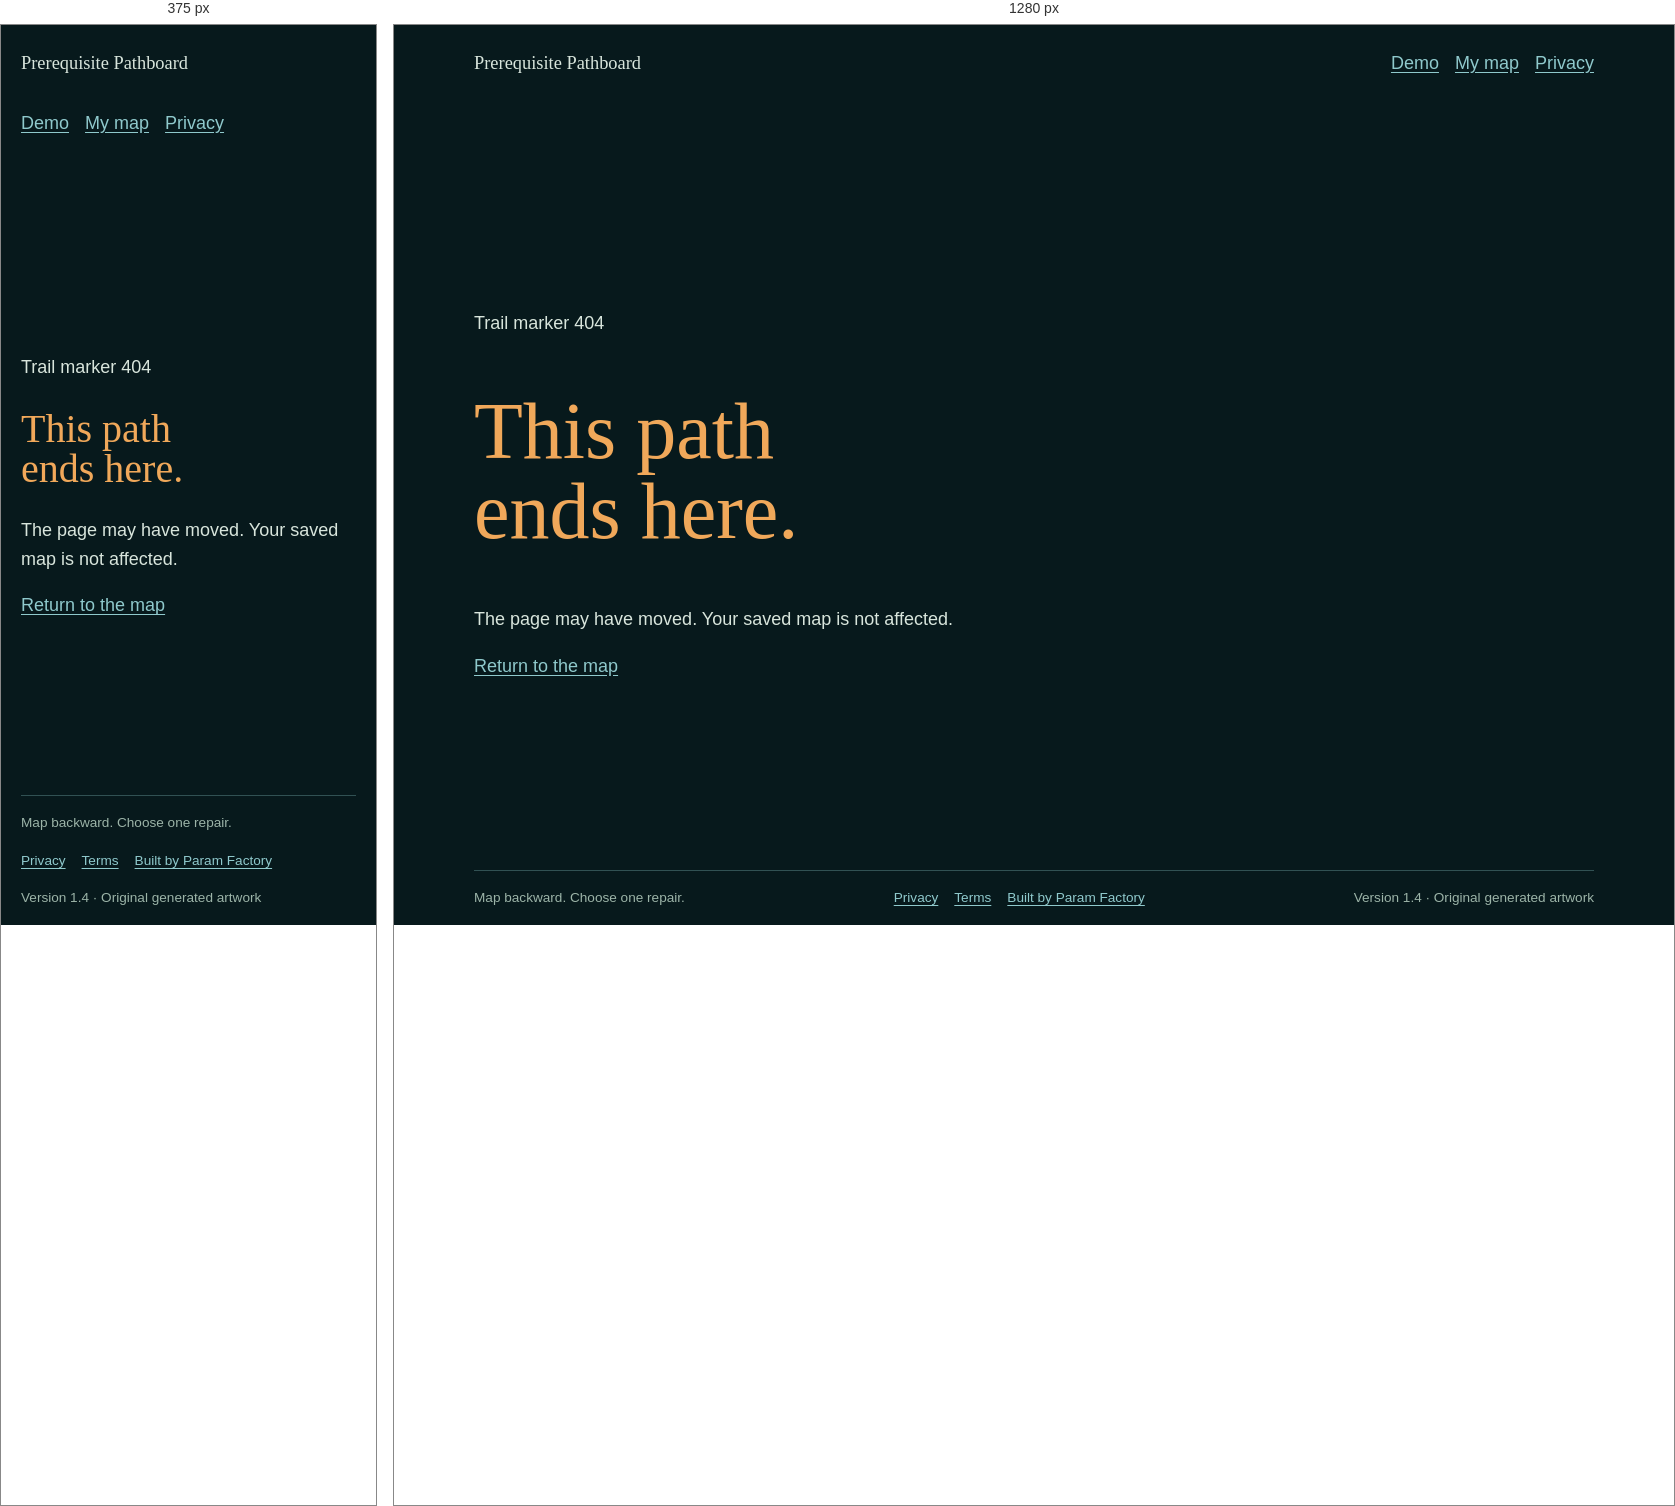
Rendered at 375 px and 1280 px, left to right.

<!-- file: 404.html -->
<!doctype html>
<html lang="en"><head><meta charset="utf-8"><meta name="viewport" content="width=device-width, initial-scale=1"><title>Page not found — Prerequisite Pathboard</title><meta name="description" content="This Prerequisite Pathboard page does not exist."><link rel="canonical" href="https://prerequisite-pathboard.sociobot.in/404"><meta property="og:type" content="website"><meta property="og:title" content="Page not found — Prerequisite Pathboard"><meta property="og:description" content="This Prerequisite Pathboard page does not exist."><meta property="og:image" content="https://prerequisite-pathboard.sociobot.in/social-card.jpg"><meta name="twitter:card" content="summary_large_image"><meta name="twitter:title" content="Page not found — Prerequisite Pathboard"><meta name="twitter:description" content="This Prerequisite Pathboard page does not exist."><meta name="twitter:image" content="https://prerequisite-pathboard.sociobot.in/social-card.jpg"><meta name="theme-color" content="#07191c"><link rel="icon" href="/favicon.svg" type="image/svg+xml"><link rel="apple-touch-icon" href="/apple-touch-icon.png"><style>body{margin:0;background:#07191c;color:#d8e5dc;font:18px/1.6 system-ui;display:grid;min-height:100vh;grid-template-rows:auto 1fr auto}header,footer{display:flex;max-width:70rem;width:calc(100% - 40px);margin:auto;padding:1rem 0;align-items:center;justify-content:space-between;gap:1rem}main{width:calc(100% - 40px);max-width:70rem;margin:auto}h1{max-width:9ch;font:clamp(2.5rem,8vw,5rem)/1 Georgia;color:#f0a85a}a{color:#8fc9cc;text-underline-offset:3px}a:focus{outline:3px solid #8fc9cc;outline-offset:4px}.wordmark{display:inline-flex;min-height:44px;align-items:center;color:#d8e5dc;font:1.15rem Georgia;text-decoration:none}nav{display:flex;gap:1rem;flex-wrap:wrap}footer{border-top:1px solid #315153;color:#9cb4a8;font-size:.85rem}.skip-link{position:fixed;top:8px;left:8px;padding:10px 16px;background:#8fc9cc;color:#07191c;transform:translateY(-150%)}.skip-link:focus{transform:translateY(0)}@media(max-width:620px){header,footer{align-items:flex-start;flex-direction:column}.wordmark,header nav a{min-width:44px;min-height:44px;display:inline-flex;align-items:center}}</style></head><body><a class="skip-link" href="#main">Skip to main content</a><header><a class="wordmark" href="/" aria-label="Prerequisite Pathboard home">Prerequisite Pathboard</a><nav aria-label="Main navigation"><a href="/demo">Demo</a><a href="/board">My map</a><a href="/privacy">Privacy</a></nav></header><main id="main"><p>Trail marker 404</p><h1 tabindex="-1">This path ends here.</h1><p>The page may have moved. Your saved map is not affected.</p><a href="/">Return to the map</a></main><footer><span>Map backward. Choose one repair.</span><nav aria-label="Footer navigation"><a href="/privacy">Privacy</a><a href="/terms">Terms</a><a href="https://hello-factory.sociobot.in" target="_blank" rel="noreferrer">Built by Param Factory</a></nav><span>Version 1.4 · Original generated artwork</span></footer></body></html>